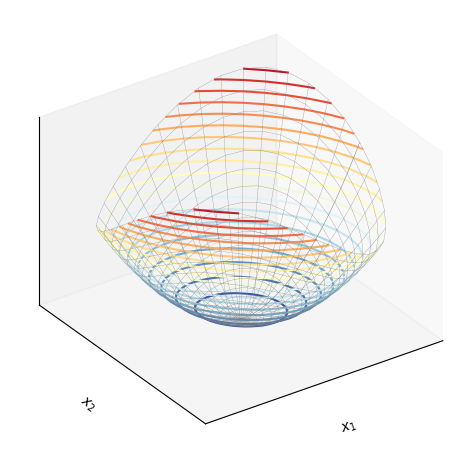
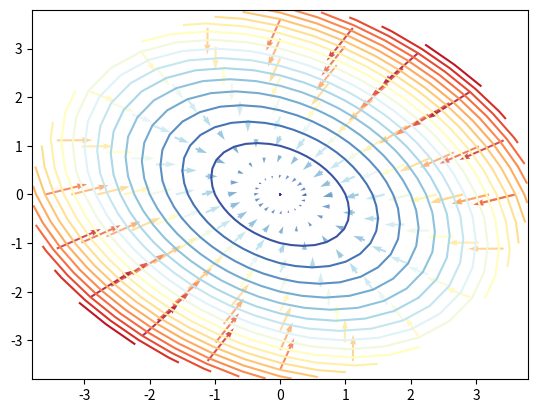
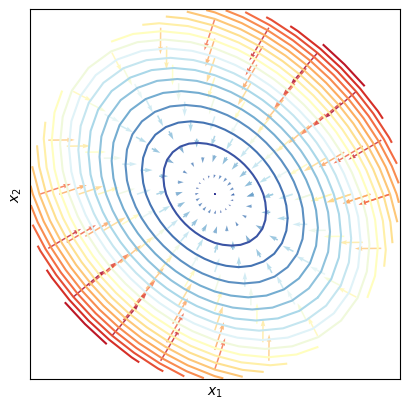

These charts were generated, in order, by the following Python code:

###############
# Authored by Weisheng Jiang
# Book 4  |  From Basic Arithmetic to Machine Learning
# Published and copyrighted by Tsinghua University Press
# Beijing, China, 2022
###############

# Bk4_Ch21_02.py

import sympy
import numpy as np
import matplotlib.pyplot as plt

def mesh_circ(c1, c2, r, num):
    
    theta = np.arange(0,2*np.pi+np.pi/num,np.pi/num)
    r     = np.arange(0,r,r/num)
    theta,r = np.meshgrid(theta,r)
    xx1 = np.cos(theta)*r + c1
    xx2 = np.sin(theta)*r + c2
    
    return xx1, xx2


#define symbolic vars, function
x1,x2 = sympy.symbols('x1 x2')

A = np.array([[1.5, 0.5],
              [0.5, 1.5]])

x = np.array([[x1,x2]]).T

f_x = x.T@A@x
f_x = f_x[0][0]
print(f_x)

#take the gradient symbolically
grad_f = [sympy.diff(f_x,var) for var in (x1,x2)]
print(grad_f)

f_x_fcn = sympy.lambdify([x1,x2],f_x)

#turn into a bivariate lambda for numpy
grad_fcn = sympy.lambdify([x1,x2],grad_f)


xx1, xx2 = mesh_circ(0, 0, 4, 20)

# coarse mesh
xx1_, xx2_ = mesh_circ(0, 0, 4, 10)
V = grad_fcn(xx1_,xx2_)
V_z = np.ones_like(V[1]);

if isinstance(V[1], int):
    V[1] = np.zeros_like(V[0])

elif isinstance(V[0], int):
    V[0] = np.zeros_like(V[1])

ff_x = f_x_fcn(xx1,xx2)

color_array = np.sqrt(V[0]**2 + V[1]**2)
l_3D_vectors = np.sqrt(V[0]**2 + V[1]**2 + V_z**2)

# 3D visualization
ax = plt.figure().add_subplot(projection='3d')
ax.plot_wireframe(xx1, xx2, ff_x, rstride=1, 
                  cstride=1, color = [0.5,0.5,0.5],
                  linewidth = 0.2)
ax.contour3D(xx1, xx2, ff_x, 20, cmap = 'RdYlBu_r')

ax.xaxis.set_ticks([])
ax.yaxis.set_ticks([])
ax.zaxis.set_ticks([])
plt.xlim(xx1.min(),xx1.max())
plt.ylim(xx2.min(),xx2.max())
ax.set_proj_type('ortho')
ax.view_init(30, -125)
ax.set_xlabel('$x_1$')
ax.set_ylabel('$x_2$')
ax.set_zlabel('$f(x_1,x_2)$')
plt.tight_layout()

color_array = np.sqrt(V[0]**2 + V[1]**2)

# 2D visualization
fig, ax = plt.subplots()
plt.quiver (xx1_, xx2_, -V[0], -V[1],color_array,
            angles='xy', scale_units='xy',
            edgecolor='none', alpha=0.8,cmap = 'RdYlBu_r')

plt.contour(xx1, xx2, ff_x,20, cmap = 'RdYlBu_r')
plt.show()
ax.set_aspect('equal')
ax.xaxis.set_ticks([])
ax.yaxis.set_ticks([])
ax.set_xlabel('$x_1$')
ax.set_ylabel('$x_2$')
plt.tight_layout()
